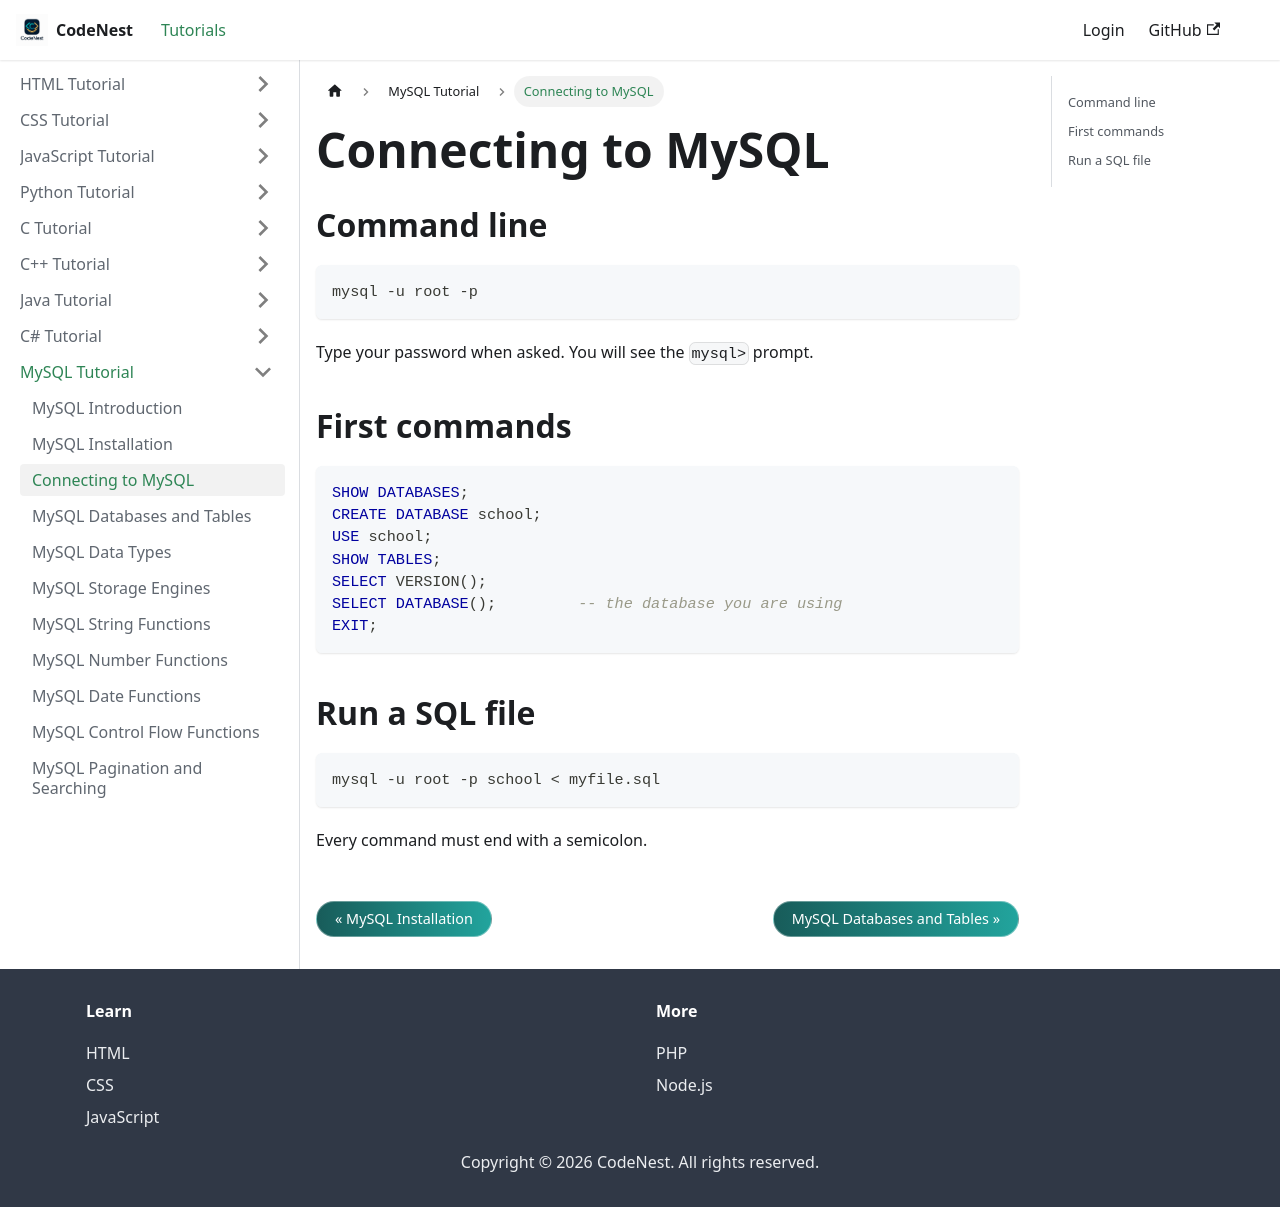

repository: adnankhan112/codenest · page: docs/mysql/connect.html · generator: docusaurus

---
title: "Connecting to MySQL"
sidebar_position: 3
---

# Connecting to MySQL

## Command line

```
mysql -u root -p
```

Type your password when asked. You will see the `mysql>` prompt.

## First commands

```sql
SHOW DATABASES;
CREATE DATABASE school;
USE school;
SHOW TABLES;
SELECT VERSION();
SELECT DATABASE();         -- the database you are using
EXIT;
```

## Run a SQL file

```
mysql -u root -p school < myfile.sql
```

Every command must end with a semicolon.
